The GitHub repository ridassaf/OperonHunter contains a labelled image folder "images_bsubtilis" with 2 categories: non-operons, operons. Examples follow, each with its label.

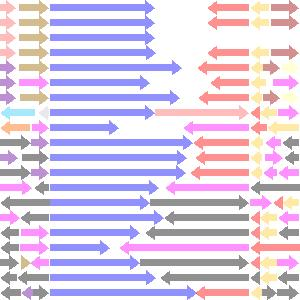
Label: non-operons

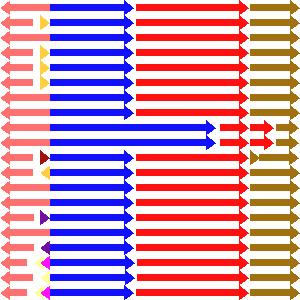
Label: operons

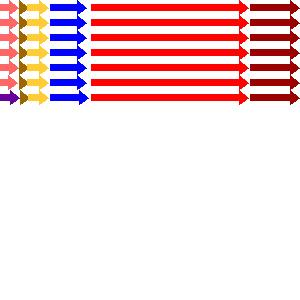
Label: operons

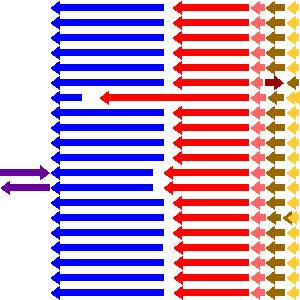
Label: operons

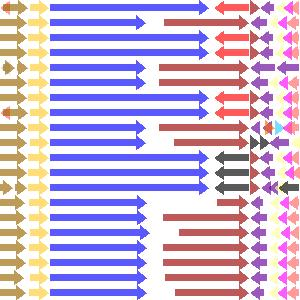
Label: non-operons

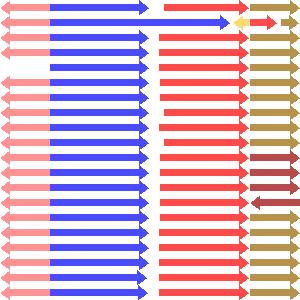
Label: non-operons
